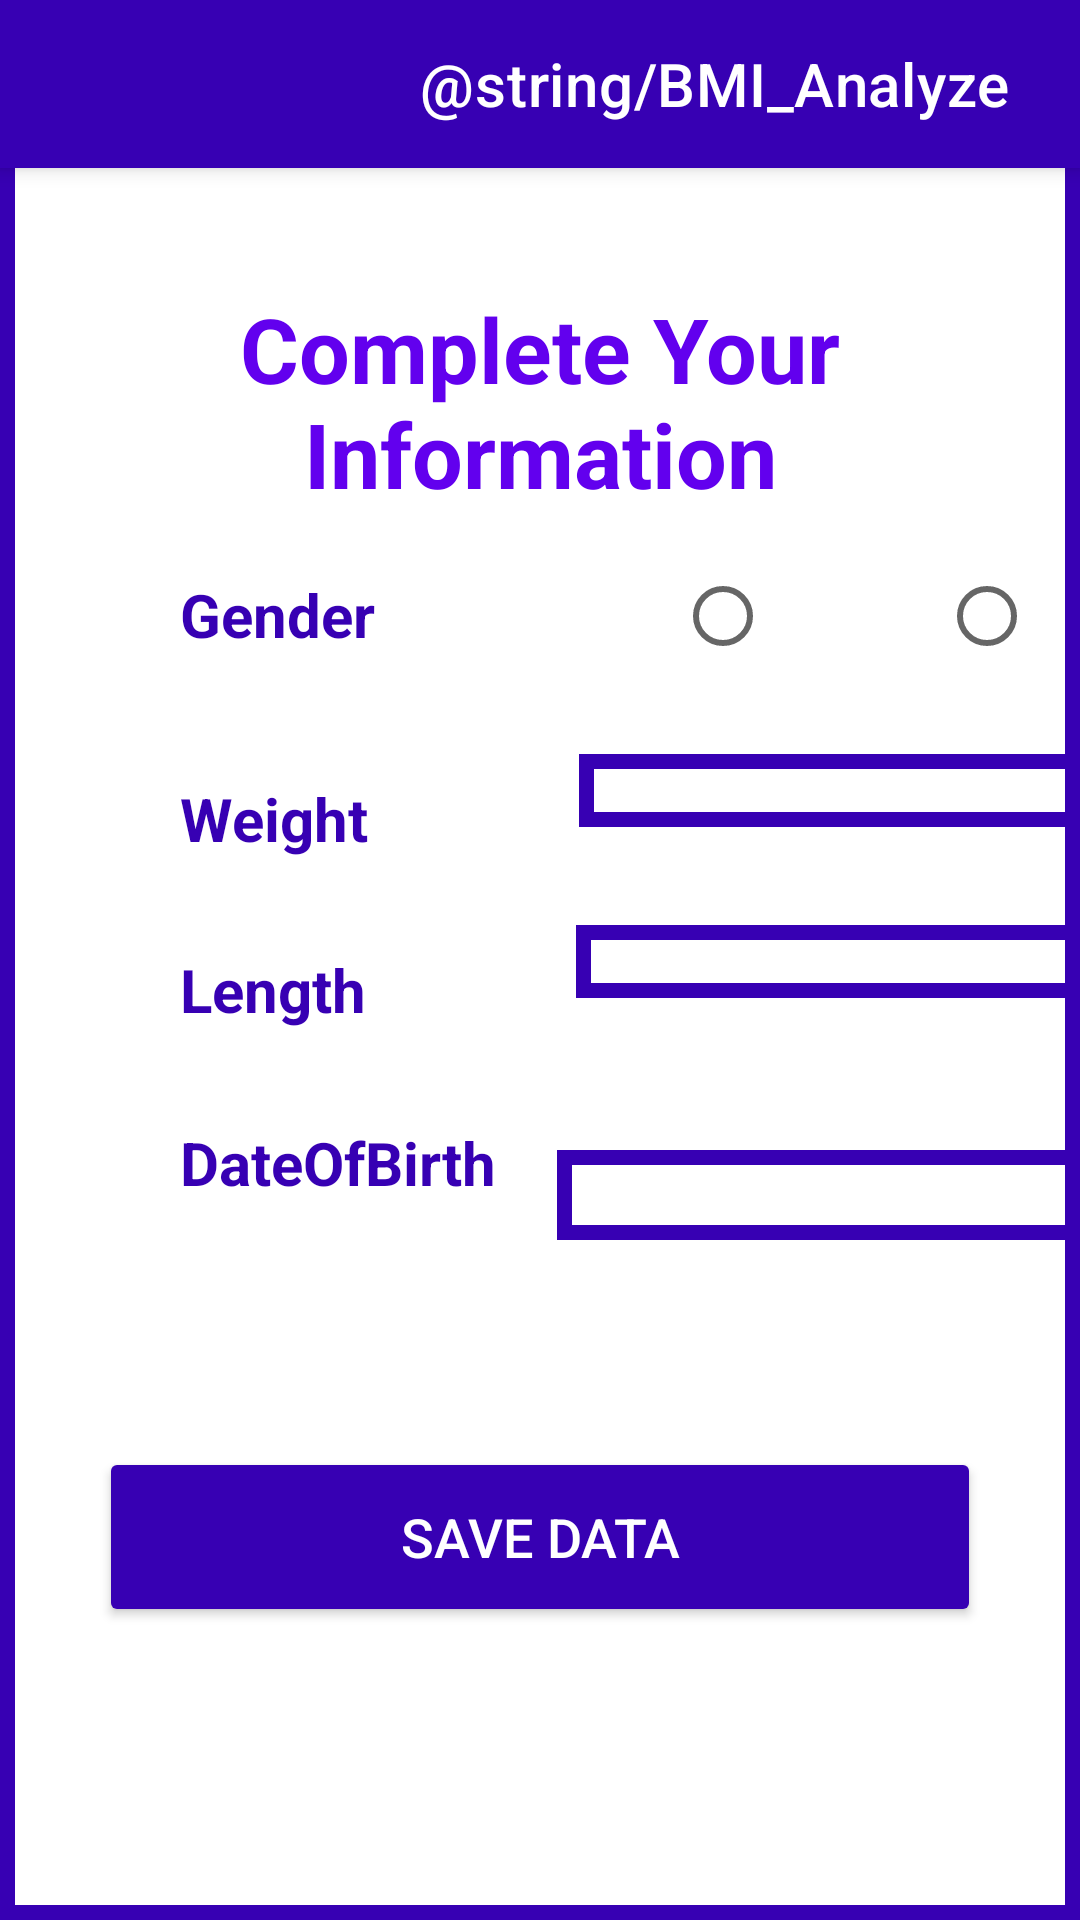

Produce the Android XML layout that renders to this screen, including the resource entries it uses.
<!-- AndroidManifest.xml: application theme Theme.MyProject -->
<!-- res/layout/activity_complete_information.xml -->
<?xml version="1.0" encoding="utf-8"?>
<LinearLayout xmlns:android="http://schemas.android.com/apk/res/android"
    xmlns:app="http://schemas.android.com/apk/res-auto"
    xmlns:tools="http://schemas.android.com/tools"
    android:layout_width="match_parent"
    android:layout_height="match_parent"
    android:background="@drawable/shape"
    android:orientation="vertical"
    tools:context=".Complete_Information_Activity">

    <androidx.appcompat.widget.Toolbar
        android:id="@+id/my_toolbar"
        android:layout_width="match_parent"
        android:layout_height="?attr/actionBarSize"
        android:background="@color/purple_700"
        android:elevation="4dp"
        android:theme="@style/ThemeOverlay.AppCompat.ActionBar"
        app:popupTheme="@style/ThemeOverlay.AppCompat.Light"
        app:title="@string/BMI_Analyze"
        app:titleMarginStart="140dp"
        app:titleTextColor="@color/white" />

    <TextView
        android:layout_width="match_parent"
        android:layout_height="wrap_content"
        android:layout_marginLeft="50dp"
        android:layout_marginTop="40dp"
        android:layout_marginRight="50dp"
        android:text="@string/Complete_Information_Activity"
        android:textAlignment="center"
        android:textColor="@color/purple_500"
        android:textSize="30sp"
        android:textStyle="bold" />

    <LinearLayout
        android:layout_width="match_parent"
        android:layout_height="wrap_content"
        android:layout_marginLeft="60dp"
        android:layout_marginTop="10dp"
        android:orientation="horizontal">

        <TextView
            android:layout_width="wrap_content"
            android:layout_height="wrap_content"
            android:layout_marginTop="10dp"
            android:text="@string/Gender"
            android:textColor="@color/purple_700"
            android:textSize="20sp"
            android:textStyle="bold" />

        <RadioGroup
            android:layout_width="wrap_content"
            android:layout_height="wrap_content"
            android:layout_marginLeft="100dp"
            android:orientation="horizontal">

            <RadioButton
                android:layout_width="wrap_content"
                android:layout_height="wrap_content"

                />

            <RadioButton
                android:layout_width="wrap_content"
                android:layout_height="wrap_content"
                android:layout_marginLeft="40dp" />


        </RadioGroup>

    </LinearLayout>

    <LinearLayout
        android:layout_width="match_parent"
        android:layout_height="wrap_content"
        android:layout_marginLeft="60dp"
        android:layout_marginTop="20dp"
        android:orientation="horizontal">

        <TextView
            android:layout_width="wrap_content"
            android:layout_height="wrap_content"
            android:layout_marginTop="10dp"
            android:text="@string/Weight"
            android:textColor="@color/purple_700"
            android:textSize="20sp"
            android:textStyle="bold" />

        <EditText
            style="@style/Widget.AppCompat.EditText"
            android:layout_width="wrap_content"
            android:layout_height="wrap_content"
            android:layout_marginLeft="70dp"
            android:background="@drawable/shape"
            android:drawableStart="@drawable/minus"

            android:drawableEnd="@drawable/add"
            android:ems="8"
            android:textColor="@color/purple_700"
            android:textSize="18sp"
            tools:ignore="TouchTargetSizeCheck,SpeakableTextPresentCheck" />

    </LinearLayout>

    <LinearLayout
        android:layout_width="match_parent"
        android:layout_height="wrap_content"
        android:layout_marginLeft="60dp"
        android:layout_marginTop="20dp"
        android:orientation="horizontal">

        <TextView
            android:layout_width="wrap_content"
            android:layout_height="wrap_content"
            android:layout_marginTop="10dp"
            android:text="@string/Length"
            android:textColor="@color/purple_700"
            android:textSize="20sp"
            android:textStyle="bold" />

        <EditText
            style="@style/Widget.AppCompat.EditText"
            android:layout_width="wrap_content"
            android:layout_height="wrap_content"
            android:layout_marginLeft="70dp"
            android:background="@drawable/shape"
            android:drawableStart="@drawable/minus"
            android:drawableEnd="@drawable/add"
            android:ems="8"
            android:gravity="center"
            android:textColor="@color/purple_700"
            android:textSize="18sp"
            tools:ignore="SpeakableTextPresentCheck,TouchTargetSizeCheck" />


    </LinearLayout>

    <LinearLayout
        android:layout_width="match_parent"
        android:layout_height="59dp"
        android:layout_marginLeft="60dp"
        android:layout_marginTop="20dp"
        android:orientation="horizontal">

        <TextView
            android:layout_width="wrap_content"
            android:layout_height="wrap_content"
            android:layout_marginTop="10dp"
            android:text="@string/DateOfBirth"
            android:textColor="@color/purple_700"
            android:textSize="20sp"
            android:textStyle="bold" />

        <EditText
            android:layout_width="180dp"
            android:layout_height="30dp"
            android:layout_marginLeft="20dp"
            android:layout_marginTop="20dp"
            android:background="@drawable/shape"
            android:inputType="date"


            tools:ignore="TouchTargetSizeCheck,SpeakableTextPresentCheck" />

    </LinearLayout>

    <Button
        android:id="@+id/btn_save_data"
        android:layout_width="wrap_content"
        android:layout_height="60dp"
        android:text="Save Data"
        android:layout_gravity="center"
        android:gravity="center"
        android:textSize="18sp"
        android:layout_marginTop="60dp"
        android:backgroundTint="@color/purple_700"
        android:textColor="@color/white"
        android:ems="14"
        />


</LinearLayout>
<!-- resources referenced by this layout -->
<resources>
  <!-- drawable shape (drawable) -->
  <?xml version="1.0" encoding="utf-8"?>
  <shape xmlns:android="http://schemas.android.com/apk/res/android">
  
  
      <stroke android:width="5dp" android:color="@color/purple_700"/>
  
  </shape>
  <string name="Complete_Information_Activity"> Complete Your Information</string>
  <string name="DateOfBirth">DateOfBirth</string>
  <string name="Gender">Gender</string>
  <string name="Length">Length</string>
  <string name="Weight">Weight</string>
  <style name="Theme.MyProject" parent="Theme.MaterialComponents.DayNight.DarkActionBar">
          
          <item name="colorPrimary">@color/white</item>
          <item name="colorPrimaryVariant">@color/purple_700</item>
          <item name="colorOnPrimary">@color/white</item>
          
          <item name="colorSecondary">@color/teal_200</item>
          <item name="colorSecondaryVariant">@color/teal_700</item>
          <item name="colorOnSecondary">@color/black</item>
          
          <item name="android:statusBarColor" tools:targetApi="l">?attr/colorPrimaryVariant</item>
          
      </style>
  <!-- not gathered from this repository: default colours our renderer supplied (Android Studio template values) -->
  <color name="purple_500">#FF6200EE</color>
  <color name="purple_700">#FF3700B3</color>
  <color name="teal_200">#FF03DAC5</color>
  <color name="teal_700">#FF018786</color>
  <color name="black">#FF000000</color>
  <color name="white">#FFFFFFFF</color>
</resources>
